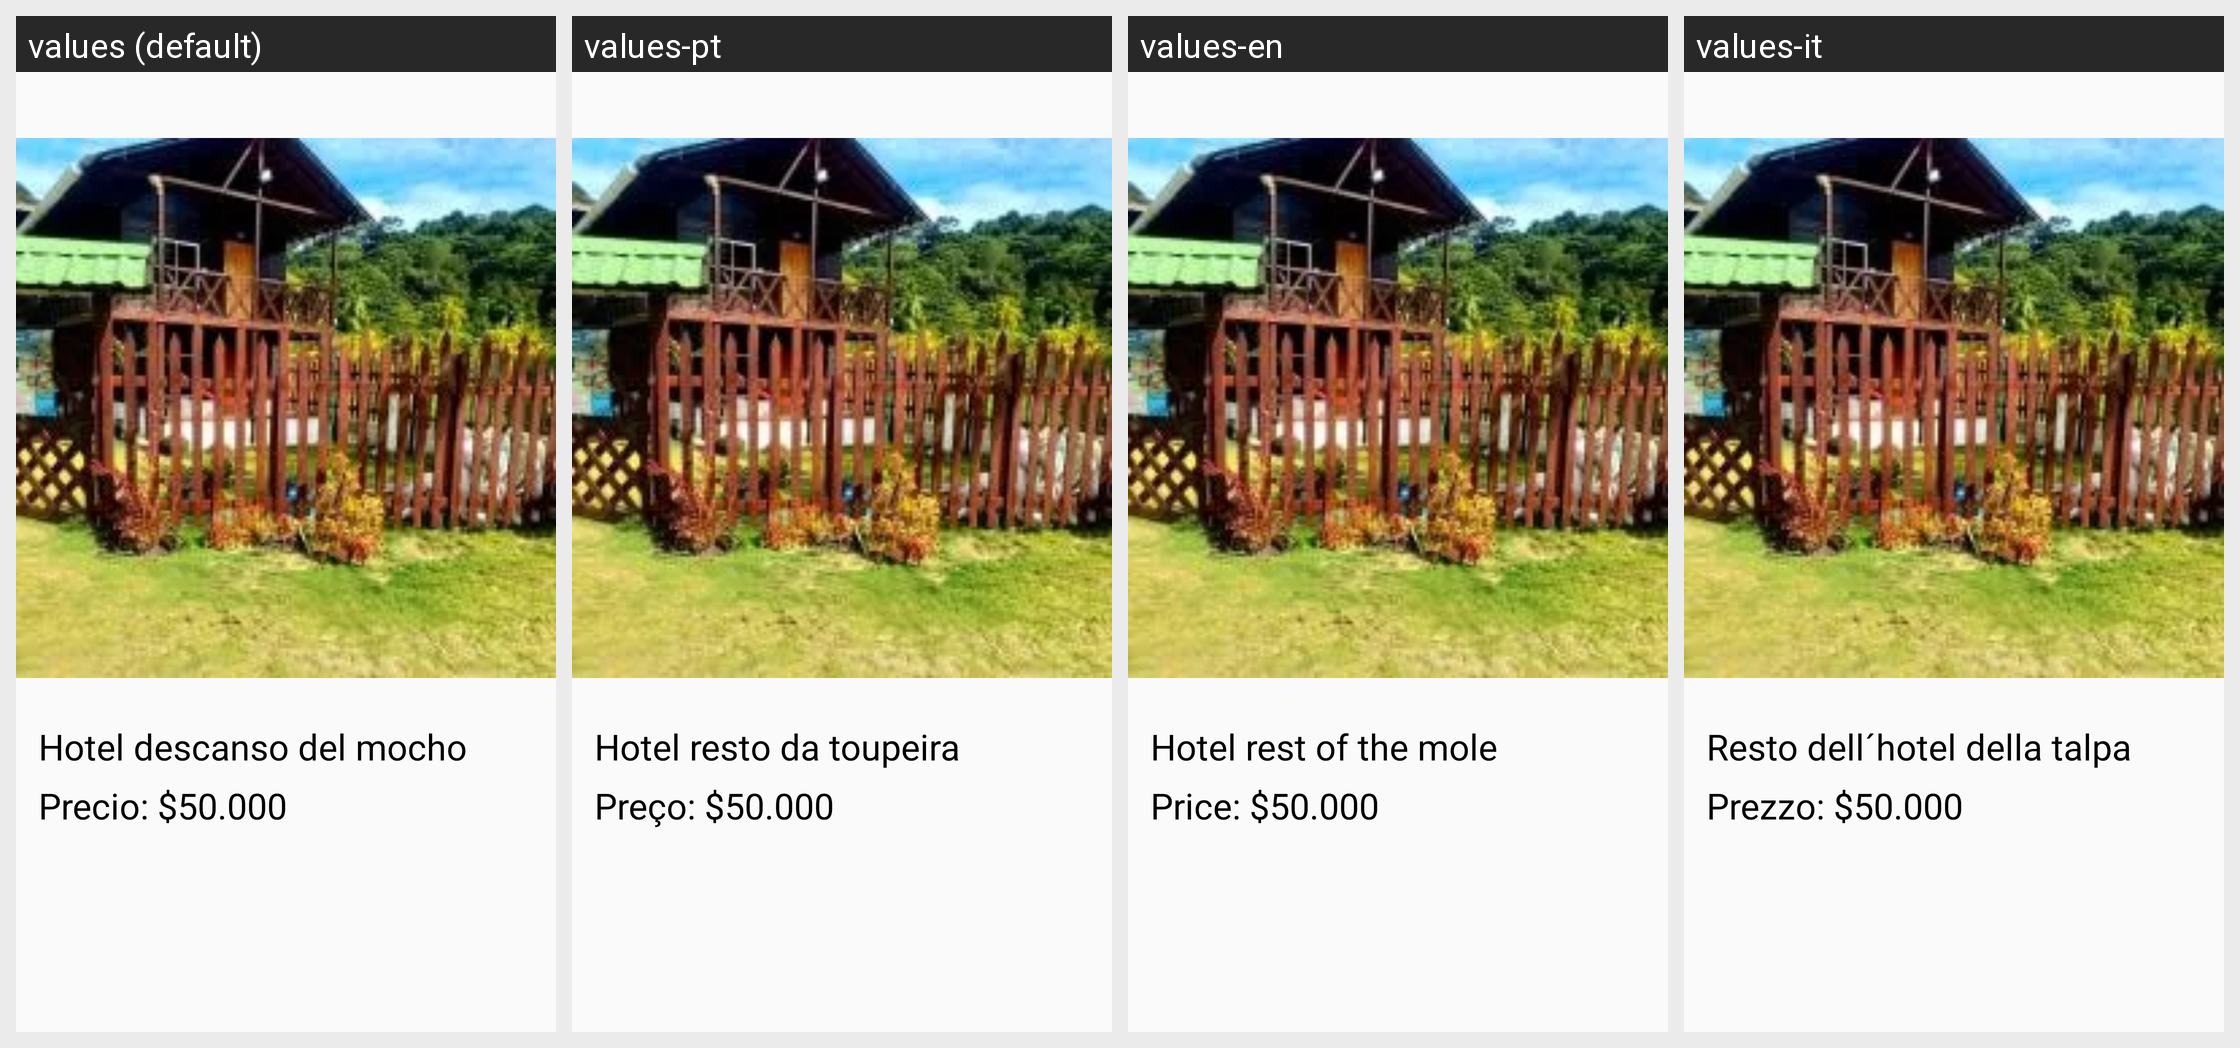

For this localized Android screen grid, give each drawn string resource with its value in every locale shown.
Android screen res/layout/moldehotel.xml rendered under 4 locales, left to right: values (default), values-pt, values-en, values-it. Device: Nexus 5 (rendered at 1080×1920; each locale shown at half size, 540×960, under a caption strip naming it); theme Theme.VengaAMiPueblo2.
Strings drawn on this screen, with the default value and each locale's value (text and hints the layout hard-codes, and strings that could not be matched under every locale, appear in the picture but are not listed):

titulo1
  values: Hotel descanso del mocho
  values-pt: Hotel resto da toupeira
  values-en: Hotel rest of the mole
  values-it: Resto dell´hotel della talpa

precio
  values: Precio: $50.000
  values-pt: Preço: $50.000
  values-en: Price: $50.000
  values-it: Prezzo: $50.000
